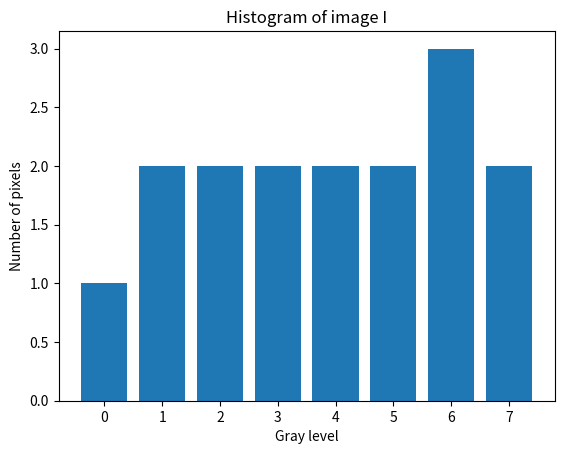
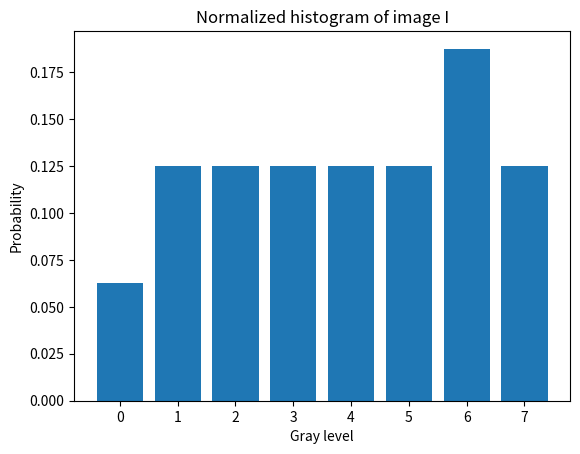
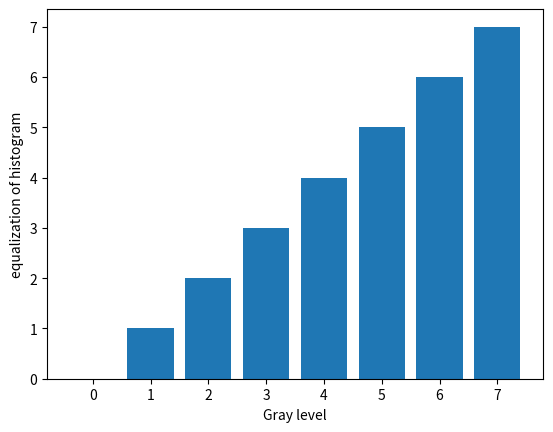

Write the Python code that produced these figures, in order.
import matplotlib.pyplot as plt
# Ma trận ảnh I (4x4)
I = [
    [0, 1, 1, 2],
    [2, 3, 3, 4],
    [4, 5, 6, 6],
    [5, 6, 7, 7]
]
rows = 4 
cols = 4
max_val = 7
# have 8 value from 0 - 7 
hist = [0]*8
for i in range(rows):
    for j in range(cols):
        v = I[i][j]
        hist[v] = hist[v] + 1

# normalization
normal = [0] * 8
for i in range(8):
    normal[i] = hist[i] / 16

# histogam equalization 

cdf = 0
s_k = [0] * 8 
for k in range(8):
    cdf = cdf + normal[k]
    s_k[k] = round(cdf * max_val)           # Nhân (L-1) và làm tròn


M = [[0] * cols for _ in range(rows)]
for i in range(rows):
    for j in range(cols):
        old_value = I[i][j]
        new_value = s_k[old_value]
        M[i][j] = new_value

#  Convert image I into a binary image B using thresholding, where predefined threshold k is selected as the median gray-level value of all pixels in image I.
# take 4 as thearedhold
k = 4
B = [[0] * cols for _ in range(rows)]
for i in range(rows):
    for j in range(cols):
        if I[i][j] < k:
            B[i][j] = 0
        else:
            B[i][j] = 1


# - Compute negative image of I
I_nega = [[0] * cols for _ in range(rows)]

for i in range(rows):
    for j in range(cols):
        I_nega[i][j] = 7 - I[i][j]
        
gray_level = [0, 1, 2, 3, 4, 5, 6, 7]
# draw histogam
plt.bar(gray_level, hist)
plt.title("Histogram of image I")
plt.xlabel("Gray level")
plt.ylabel("Number of pixels")
plt.show()
# normalized histogram of image I
plt.bar(gray_level, normal)
plt.title("Normalized histogram of image I")
plt.xlabel("Gray level")
plt.ylabel("Probability")
plt.show()
# histogram of equalized image M
plt.bar(gray_level, normal)
plt.title("Normalized histogram of image I")
plt.xlabel("Gray level")
plt.ylabel("Probability")
plt.show()

# draw histogam of equalization 
plt.bar(gray_level,s_k)
plt.title("")
plt.xlabel("Gray level")
plt.ylabel("equalization of histogram")
plt.show()
